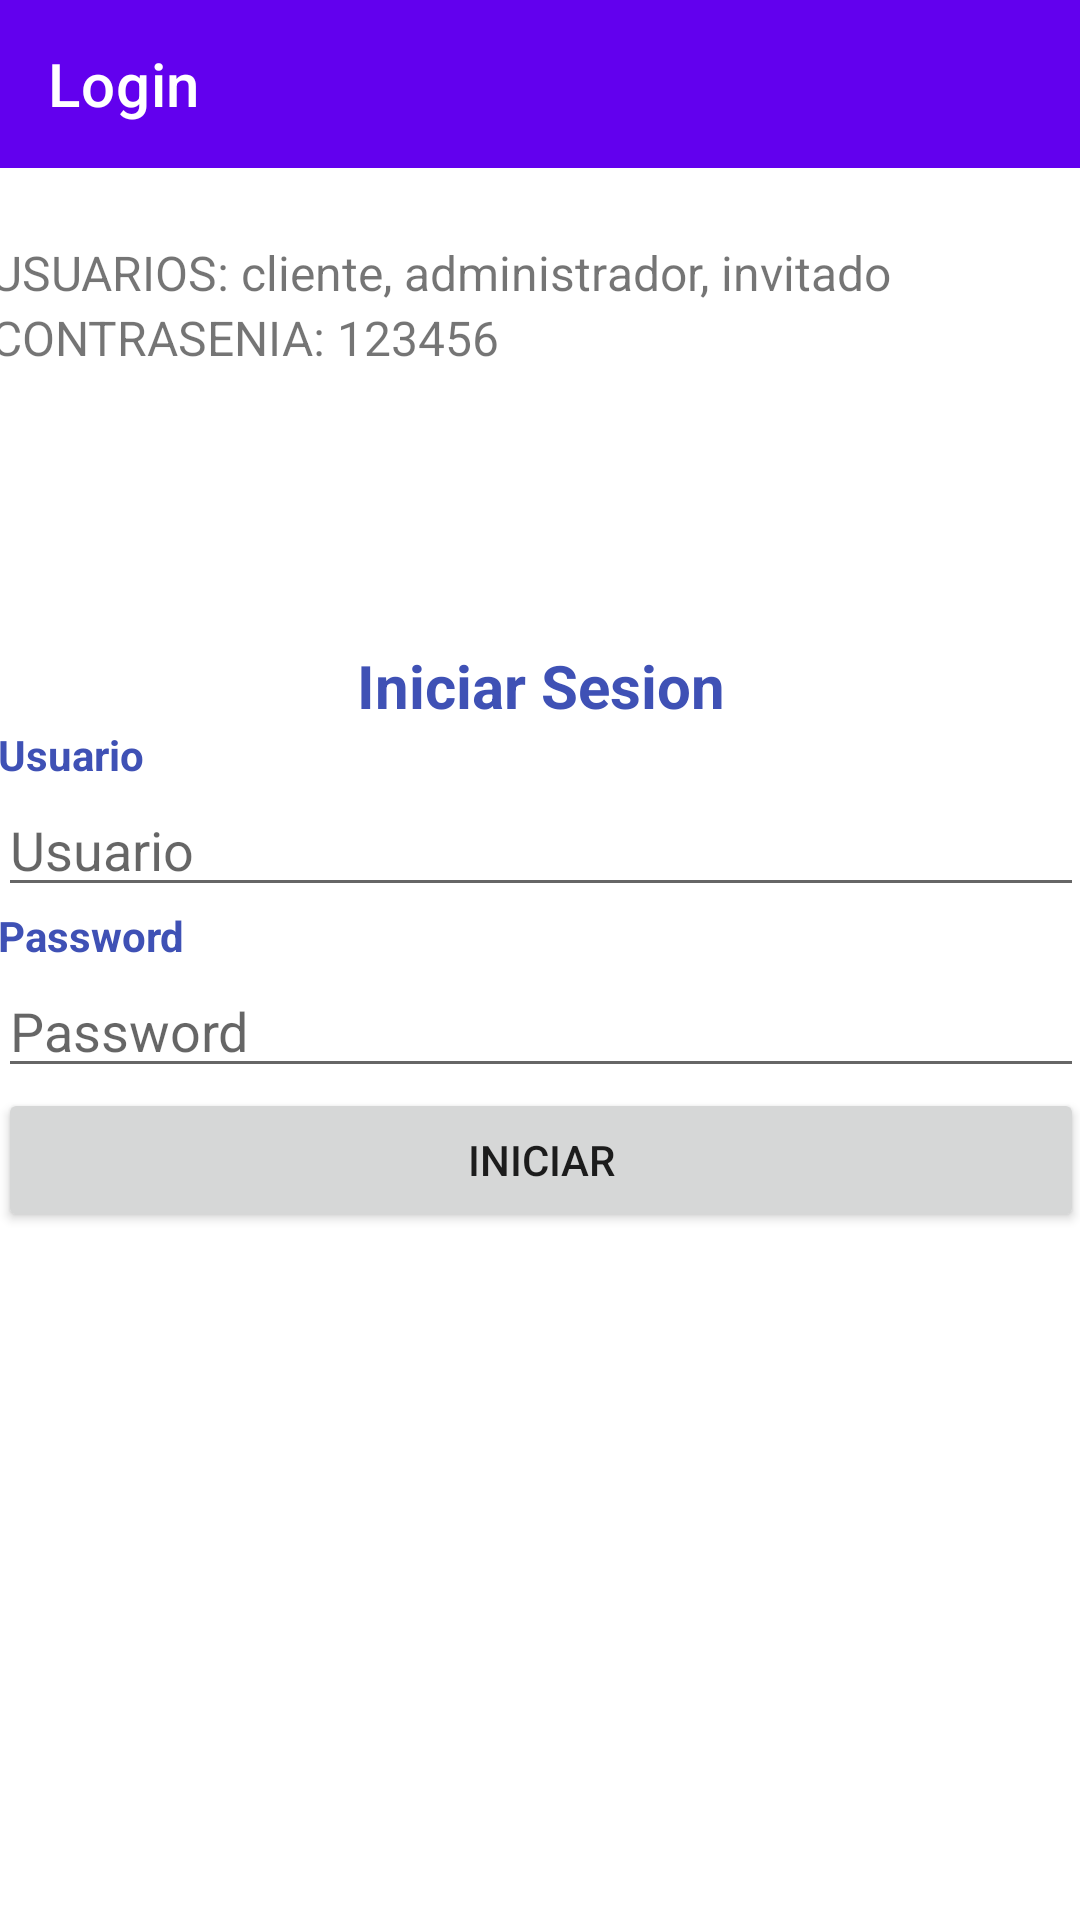

Write the Android layout XML for this screen, with the resource values it uses.
<!-- AndroidManifest.xml: application theme Theme.Sesion14 -->
<!-- res/layout/activity_main.xml -->
<?xml version="1.0" encoding="utf-8"?>
<androidx.constraintlayout.widget.ConstraintLayout xmlns:android="http://schemas.android.com/apk/res/android"
    xmlns:app="http://schemas.android.com/apk/res-auto"
    xmlns:tools="http://schemas.android.com/tools"
    android:layout_width="match_parent"
    android:layout_height="match_parent"
    tools:context=".MainActivity"
    >

    <LinearLayout
        android:id="@+id/linearLayout"
        android:layout_width="362dp"
        android:layout_height="210dp"
        android:orientation="vertical"
        app:layout_constraintBottom_toBottomOf="parent"
        app:layout_constraintEnd_toEndOf="parent"
        app:layout_constraintStart_toStartOf="parent"
        app:layout_constraintTop_toTopOf="parent">

        <TextView
            android:id="@+id/textView"
            android:layout_width="match_parent"
            android:layout_height="wrap_content"
            android:text="Iniciar Sesion"
            android:textAlignment="center"
            android:textColor="#3F51B5"
            android:textSize="20sp"
            android:textStyle="bold" />

        <TextView
            android:id="@+id/textView2"
            android:layout_width="match_parent"
            android:layout_height="wrap_content"
            android:text="Usuario"
            android:textColor="#3F51B5"
            android:textStyle="bold" />

        <EditText
            android:id="@+id/txtUsuario"
            android:layout_width="match_parent"
            android:layout_height="wrap_content"
            android:ems="10"
            android:hint="Usuario"
            android:inputType="textPersonName" />

        <TextView
            android:id="@+id/textView3"
            android:layout_width="match_parent"
            android:layout_height="wrap_content"
            android:text="Password"
            android:textColor="#3F51B5"
            android:textStyle="bold" />

        <EditText
            android:id="@+id/txtPassword"
            android:layout_width="match_parent"
            android:layout_height="wrap_content"
            android:ems="10"
            android:hint="Password"
            android:inputType="textPassword" />

        <Button
            android:id="@+id/button"
            android:layout_width="match_parent"
            android:layout_height="wrap_content"
            android:onClick="Consulta"
            android:text="Iniciar" />

    </LinearLayout>

    <androidx.appcompat.widget.Toolbar
        android:id="@+id/toolbar"
        android:layout_width="match_parent"
        android:layout_height="56dp"
        android:background="?attr/colorPrimary"
        android:minHeight="?attr/actionBarSize"
        android:theme="?attr/actionBarTheme"
        app:layout_constraintTop_toTopOf="parent"
        app:title="Login"
        app:titleTextColor="#FFFFFF"
        tools:layout_editor_absoluteX="1dp" />

    <LinearLayout
        android:layout_width="367dp"
        android:layout_height="492dp"
        android:layout_marginTop="80dp"
        android:orientation="vertical"
        app:layout_constraintEnd_toEndOf="parent"
        app:layout_constraintStart_toStartOf="parent"
        app:layout_constraintTop_toTopOf="parent">

        <TextView
            android:id="@+id/textView11"
            android:layout_width="match_parent"
            android:layout_height="wrap_content"
            android:text="USUARIOS: cliente, administrador, invitado"
            android:textSize="16sp" />

        <TextView
            android:id="@+id/textView12"
            android:layout_width="match_parent"
            android:layout_height="wrap_content"
            android:text="CONTRASENIA: 123456"
            android:textSize="16sp" />
    </LinearLayout>
</androidx.constraintlayout.widget.ConstraintLayout>
<!-- resources referenced by this layout -->
<resources>
  <style name="Theme.Sesion14" parent="Theme.MaterialComponents.DayNight.NoActionBar">
          
          <item name="colorPrimary">@color/purple_500</item>
          <item name="colorPrimaryVariant">@color/purple_700</item>
          <item name="colorOnPrimary">@color/white</item>
          
          <item name="colorSecondary">@color/teal_200</item>
          <item name="colorSecondaryVariant">@color/teal_700</item>
          <item name="colorOnSecondary">@color/black</item>
          
          <item name="android:statusBarColor">?attr/colorPrimaryVariant</item>
          
      </style>
  <!-- not gathered from this repository: default colours our renderer supplied (Android Studio template values) -->
  <color name="purple_500">#FF6200EE</color>
  <color name="purple_700">#FF3700B3</color>
  <color name="teal_200">#FF03DAC5</color>
  <color name="teal_700">#FF018786</color>
  <color name="black">#FF000000</color>
  <color name="white">#FFFFFFFF</color>
</resources>
